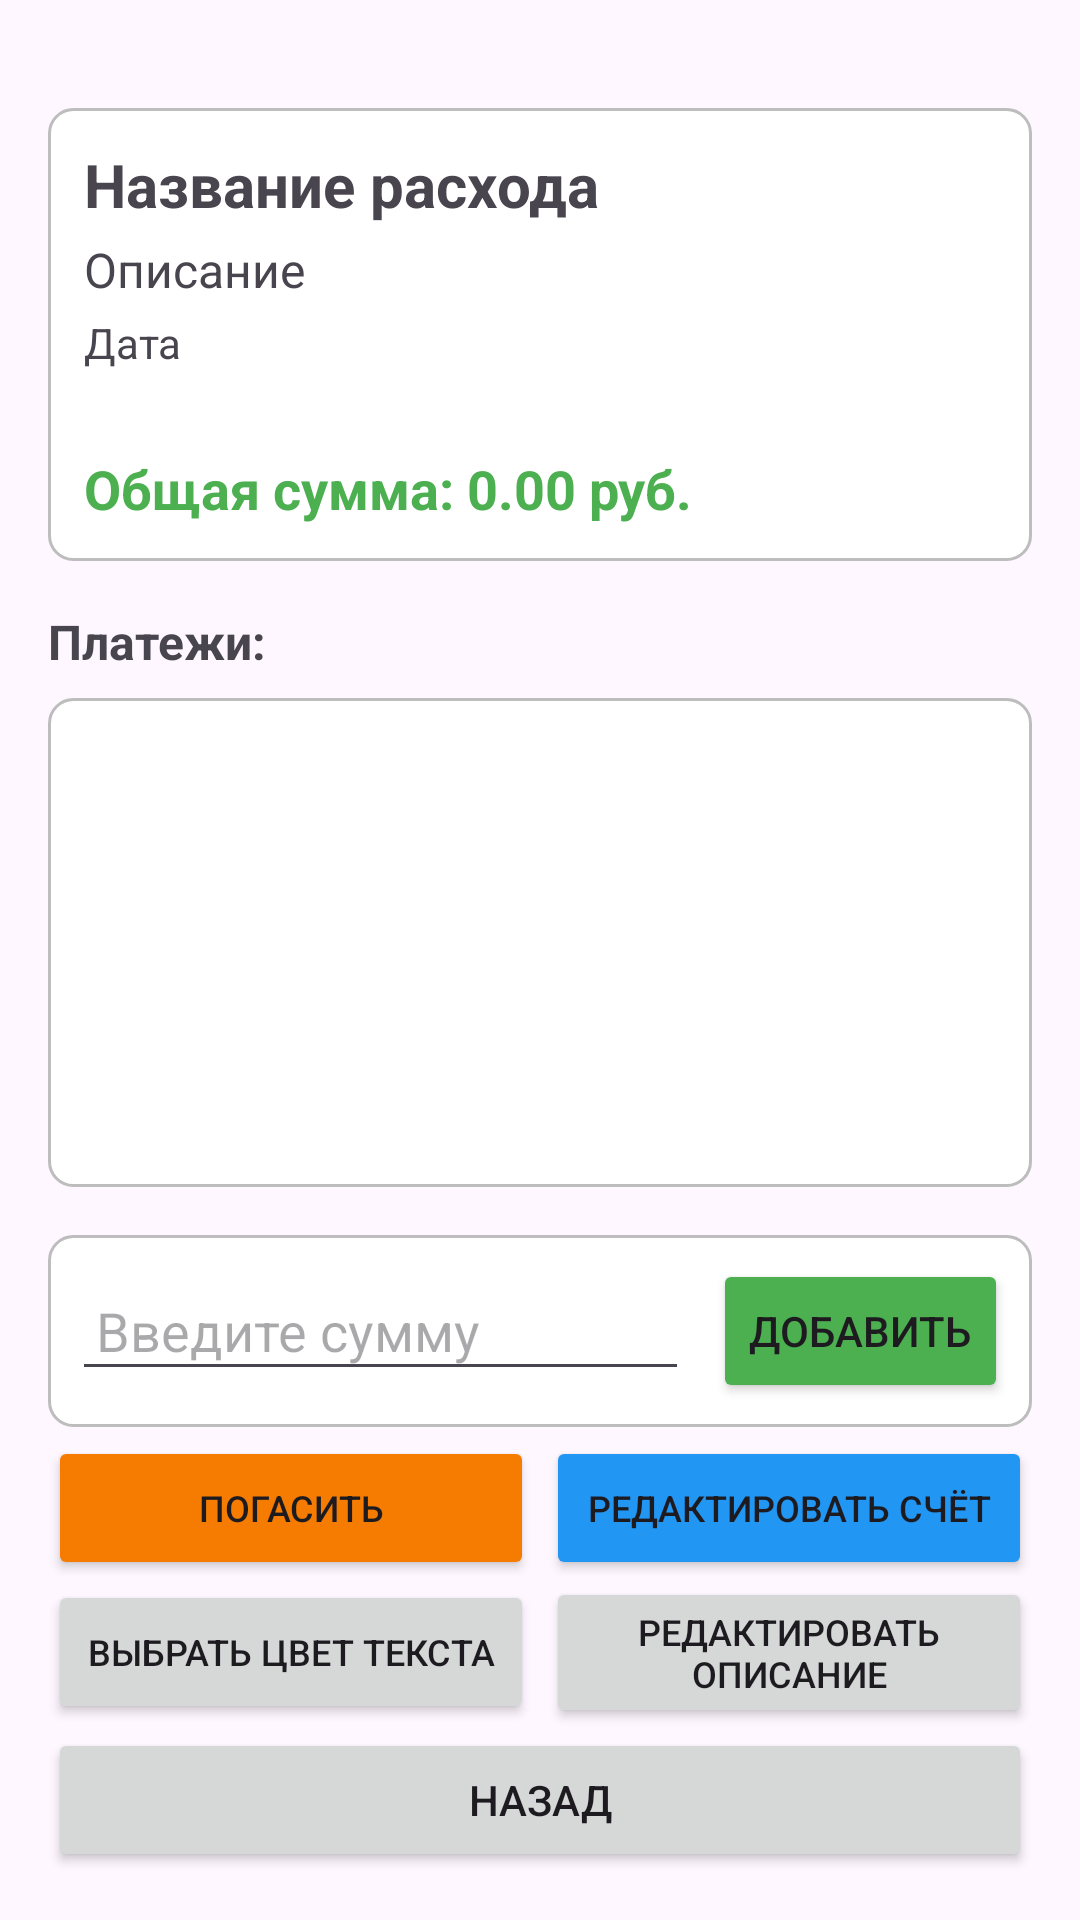

The Android layout XML behind this screen, and the referenced resources:
<!-- AndroidManifest.xml: application theme Theme.Test3 -->
<!-- res/layout/activity_long_loan_detail.xml -->
<?xml version="1.0" encoding="utf-8"?>
<LinearLayout xmlns:android="http://schemas.android.com/apk/res/android"
    xmlns:app="http://schemas.android.com/apk/res-auto"
    android:layout_width="match_parent"
    android:layout_height="match_parent"
    android:orientation="vertical"
    android:padding="16dp">


    
    
    <LinearLayout
        android:layout_width="match_parent"
        android:layout_height="wrap_content"
        android:orientation="vertical"
        android:padding="12dp"
        android:layout_marginBottom="16dp"
        android:layout_marginTop="20dp"
        android:background="@drawable/rounded_edittext_bg" >


        <TextView
            android:id="@+id/textViewExpenseName"
            android:layout_width="match_parent"
            android:layout_height="wrap_content"
            android:textSize="20sp"
            android:textStyle="bold"
            android:text="Название расхода" />


        <TextView
            android:id="@+id/textViewExpenseDescription"
            android:layout_width="match_parent"
            android:layout_height="wrap_content"
            android:textSize="16sp"
            android:text="Описание"
            android:layout_marginTop="4dp" />


        <TextView
            android:id="@+id/textViewExpenseDate"
            android:layout_width="match_parent"
            android:layout_height="wrap_content"
            android:textSize="14sp"
            android:text="Дата"
            android:layout_marginTop="4dp" />


        <androidx.constraintlayout.widget.ConstraintLayout
            android:id="@+id/accountInfo"
            android:layout_width="match_parent"
            android:layout_height="wrap_content" >

            <TextView
                android:id="@+id/textViewAccountNumber"
                android:layout_width="0dp"
                android:layout_height="wrap_content"
                android:textSize="14sp"
                app:layout_constraintStart_toStartOf="parent"
                app:layout_constraintEnd_toStartOf="@+id/textViewExpenseDate"
                app:layout_constraintTop_toTopOf="parent" />

            <TextView
                android:id="@+id/textViewAccountName"
                android:layout_width="wrap_content"
                android:layout_height="wrap_content"
                android:textSize="12sp"
                android:textColor="#666666"
                android:maxWidth="70dp"
                app:layout_constraintEnd_toEndOf="parent"
                app:layout_constraintTop_toTopOf="parent"
                android:layout_marginStart="8dp" />

        </androidx.constraintlayout.widget.ConstraintLayout>


        <TextView
            android:id="@+id/textViewTotalAmount"
            android:layout_width="match_parent"
            android:layout_height="wrap_content"
            android:textSize="18sp"
            android:textStyle="bold"
            android:text="Общая сумма: 0.00 руб."
            android:layout_marginTop="8dp"
            android:textColor="#4CAF50" />


    </LinearLayout>


    
    <TextView
        android:layout_width="match_parent"
        android:layout_height="wrap_content"
        android:text="Платежи:"
        android:textSize="16sp"
        android:textStyle="bold"
        android:layout_marginBottom="8dp" />
        

    

    

    <ListView
        android:id="@+id/listViewPayments"
        android:layout_width="match_parent"
        android:layout_height="0dp"
        android:layout_marginBottom="16dp"
        android:layout_weight="1"
        android:background="@drawable/rounded_edittext_bg" />

    <LinearLayout
        android:layout_width="match_parent"
        android:layout_height="wrap_content"
        android:orientation="horizontal"
        android:gravity="center_vertical"
        android:background="@drawable/rounded_edittext_bg"
        android:padding="8dp" >
        

        <EditText
            android:id="@+id/editTextNewPayment"
            android:layout_width="0dp"
            android:layout_height="wrap_content"
            android:layout_weight="1"
            android:hint="Введите сумму"
            android:inputType="numberDecimal|numberSigned"
            android:padding="8dp" />

        <Button
            android:id="@+id/buttonAddPayment"
            android:layout_width="wrap_content"
            android:layout_height="wrap_content"
            android:text="Добавить"
            android:backgroundTint="#4CAF50"
            android:layout_marginStart="8dp" />

    </LinearLayout>


    <LinearLayout
        android:layout_width="match_parent"
        android:layout_height="wrap_content"
        android:orientation="horizontal"
        android:gravity="center_vertical"
        android:layout_marginBottom="0dp" >


        
        <Button
            android:id="@+id/buttonRepay"
            android:layout_width="0dp"
            android:layout_height="wrap_content"
            android:layout_weight="1"
            android:text="Погасить"
            android:textSize="12sp"
            android:backgroundTint="@color/dark_orange"
            android:layout_marginTop="2dp" />
            


        <Button
            android:id="@+id/buttonUpdateAccount"
            android:layout_width="0dp"
            android:layout_height="wrap_content"
            android:layout_weight="1"
            android:text="Редактировать счёт"
            android:textSize="12sp"
            android:backgroundTint="@color/blue"
            android:layout_marginTop="2dp"
            android:layout_marginStart="4dp"/>


    </LinearLayout>


    <LinearLayout
        android:layout_width="match_parent"
        android:layout_height="wrap_content"
        android:orientation="horizontal"
        android:gravity="center_vertical"
        android:layout_marginBottom="0dp" >


        <Button
            android:id="@+id/buttonChooseTextColor"
            android:layout_width="0dp"
            android:layout_height="wrap_content"
            android:layout_weight="1"
            android:text="Выбрать цвет текста"
            android:textSize="12sp"
            android:minHeight="48dp"
            android:layout_marginTop="0dp" />

        <Button
            android:id="@+id/buttonEditDescription"
            android:layout_width="0dp"
            android:layout_height="wrap_content"
            android:layout_weight="1"
            android:text="Редактировать описание"
            android:textSize="12sp"
            android:minHeight="48dp"
            android:layout_marginTop="0dp"
            android:layout_marginStart="4dp" />

    </LinearLayout>


    
    <Button
        android:id="@+id/buttonBack"
        android:layout_width="match_parent"
        android:layout_height="wrap_content"
        android:text="Назад" />


</LinearLayout>
<!-- resources referenced by this layout -->
<resources>
  <color name="blue">#2196F3</color>
  <color name="dark_orange">#F57C00</color>
  <!-- drawable rounded_edittext_bg (drawable) -->
  <shape xmlns:android="http://schemas.android.com/apk/res/android"
      android:shape="rectangle">
      
      <corners android:radius="8dp" />
      
      <solid android:color="#FFFFFF" />
      
      <stroke
          android:width="1dp"
          android:color="#BDBDBD" />
      
      <padding
          android:left="12dp"
          android:top="12dp"
          android:right="12dp"
          android:bottom="12dp" />
  </shape>
  <style name="Theme.Test3" parent="Base.Theme.Test3" />
  <style name="Base.Theme.Test3" parent="Theme.Material3.DayNight.NoActionBar">
          
          
          <item name="android:statusBarColor" tools:targetApi="lollipop">@color/black</item>
          <item name="android:windowLightStatusBar" tools:targetApi="m">true</item>
      </style>
  <color name="black">#FF000000</color>
</resources>
